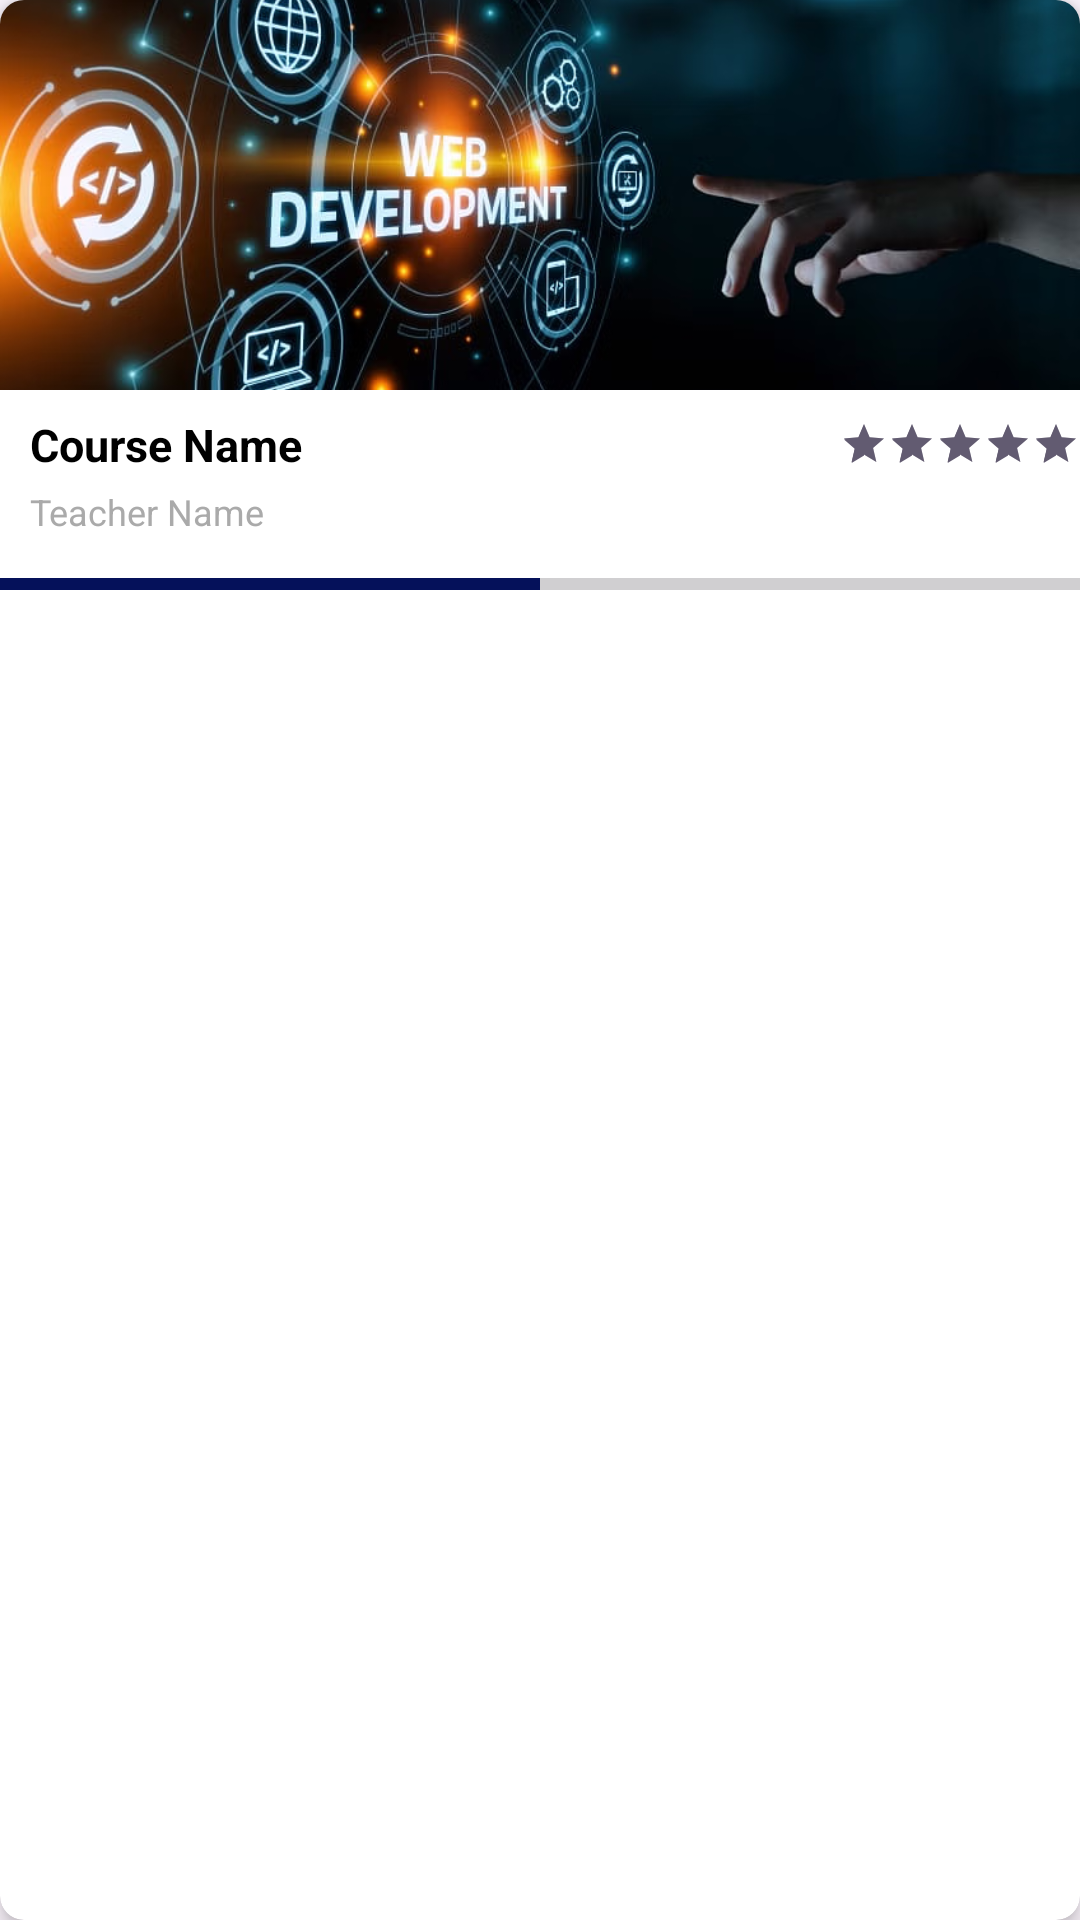

Reconstruct the res/layout file that produces this screen, plus the resources it refers to.
<!-- AndroidManifest.xml: application theme Theme.FYPSkillForge -->
<!-- res/layout/rv_item_home_frag_continue_courses.xml -->
<?xml version="1.0" encoding="utf-8"?>
<androidx.cardview.widget.CardView
    xmlns:android="http://schemas.android.com/apk/res/android"
    xmlns:app="http://schemas.android.com/apk/res-auto"
    android:layout_width="250dp"
    android:layout_height="wrap_content"
    android:layout_margin="10dp"
    app:cardCornerRadius="8dp"
    app:cardElevation="4dp"
    android:padding="10dp">

    <LinearLayout
        android:orientation="vertical"
        android:layout_width="match_parent"
        android:layout_height="wrap_content"
        android:gravity="center_horizontal">

        
        <ImageView
            android:id="@+id/ivContinueCourseImage"
            android:layout_width="match_parent"
            android:layout_height="130dp"
            android:scaleType="centerCrop"
            android:src="@drawable/img_3" />

        
        <LinearLayout
            android:orientation="horizontal"
            android:layout_width="match_parent"
            android:layout_height="wrap_content"
            android:layout_marginTop="8dp"
            android:gravity="center_vertical">

            
            <TextView
                android:id="@+id/tvContinueCourseName"
                android:layout_width="0dp"
                android:layout_height="wrap_content"
                android:layout_weight="1"
                android:text="Course Name"
                android:textSize="15sp"
                android:paddingStart="10dp"
                android:textColor="@android:color/black"
                android:textStyle="bold"/>

            
            <RatingBar
                android:id="@+id/rbContinueCourseRating"
                android:layout_width="wrap_content"
                android:layout_height="wrap_content"
                android:layout_marginStart="8dp"
                android:numStars="5"
                android:stepSize="0.5"
                android:rating="4.8"
                style="?android:attr/ratingBarStyleSmall"/>
        </LinearLayout>

        
        <TextView
            android:id="@+id/tvContinueCourseTeacherName"
            android:layout_width="wrap_content"
            android:layout_height="wrap_content"
            android:text="Teacher Name"
            android:textSize="12sp"
            android:paddingStart="10dp"
            android:textColor="@android:color/darker_gray"
            android:layout_marginTop="4dp"
            android:layout_gravity="start"/>

        
        <ProgressBar
            android:id="@+id/pbContinueCourseProgress"
            style="?android:attr/progressBarStyleHorizontal"
            android:layout_width="match_parent"
            android:layout_height="wrap_content"
            android:layout_marginTop="8dp"
            android:progress="50"
            android:max="100"
            android:progressTint="@color/primary"/>

    </LinearLayout>

</androidx.cardview.widget.CardView>
<!-- resources referenced by this layout -->
<resources>
  <color name="primary">#05115A</color>
  <!-- drawable img_3: png bitmap (drawable, 575738 bytes) -->
  <style name="Theme.FYPSkillForge" parent="Base.Theme.FYPSkillForge" />
  <style name="Base.Theme.FYPSkillForge" parent="Theme.Material3.DayNight.NoActionBar">
          
          
      </style>
</resources>
